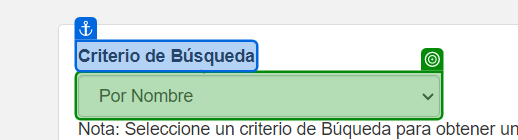
Task: Challenge Automatización
Workflow: DataInputCNT

Step 1: select "Por Nombre" in the drop-down in window ':: Guía Telefónica CNT EP ::' (chrome.exe)

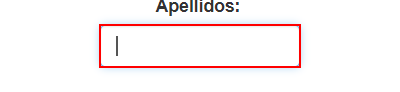
Step 2: type "aLastName" into the text box

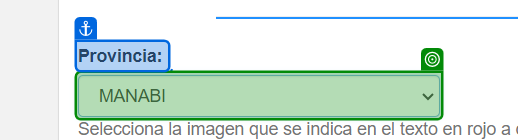
Step 3: select "aProvince" in the drop-down in window ':: Guía Telefónica CNT EP ::' (chrome.exe)
